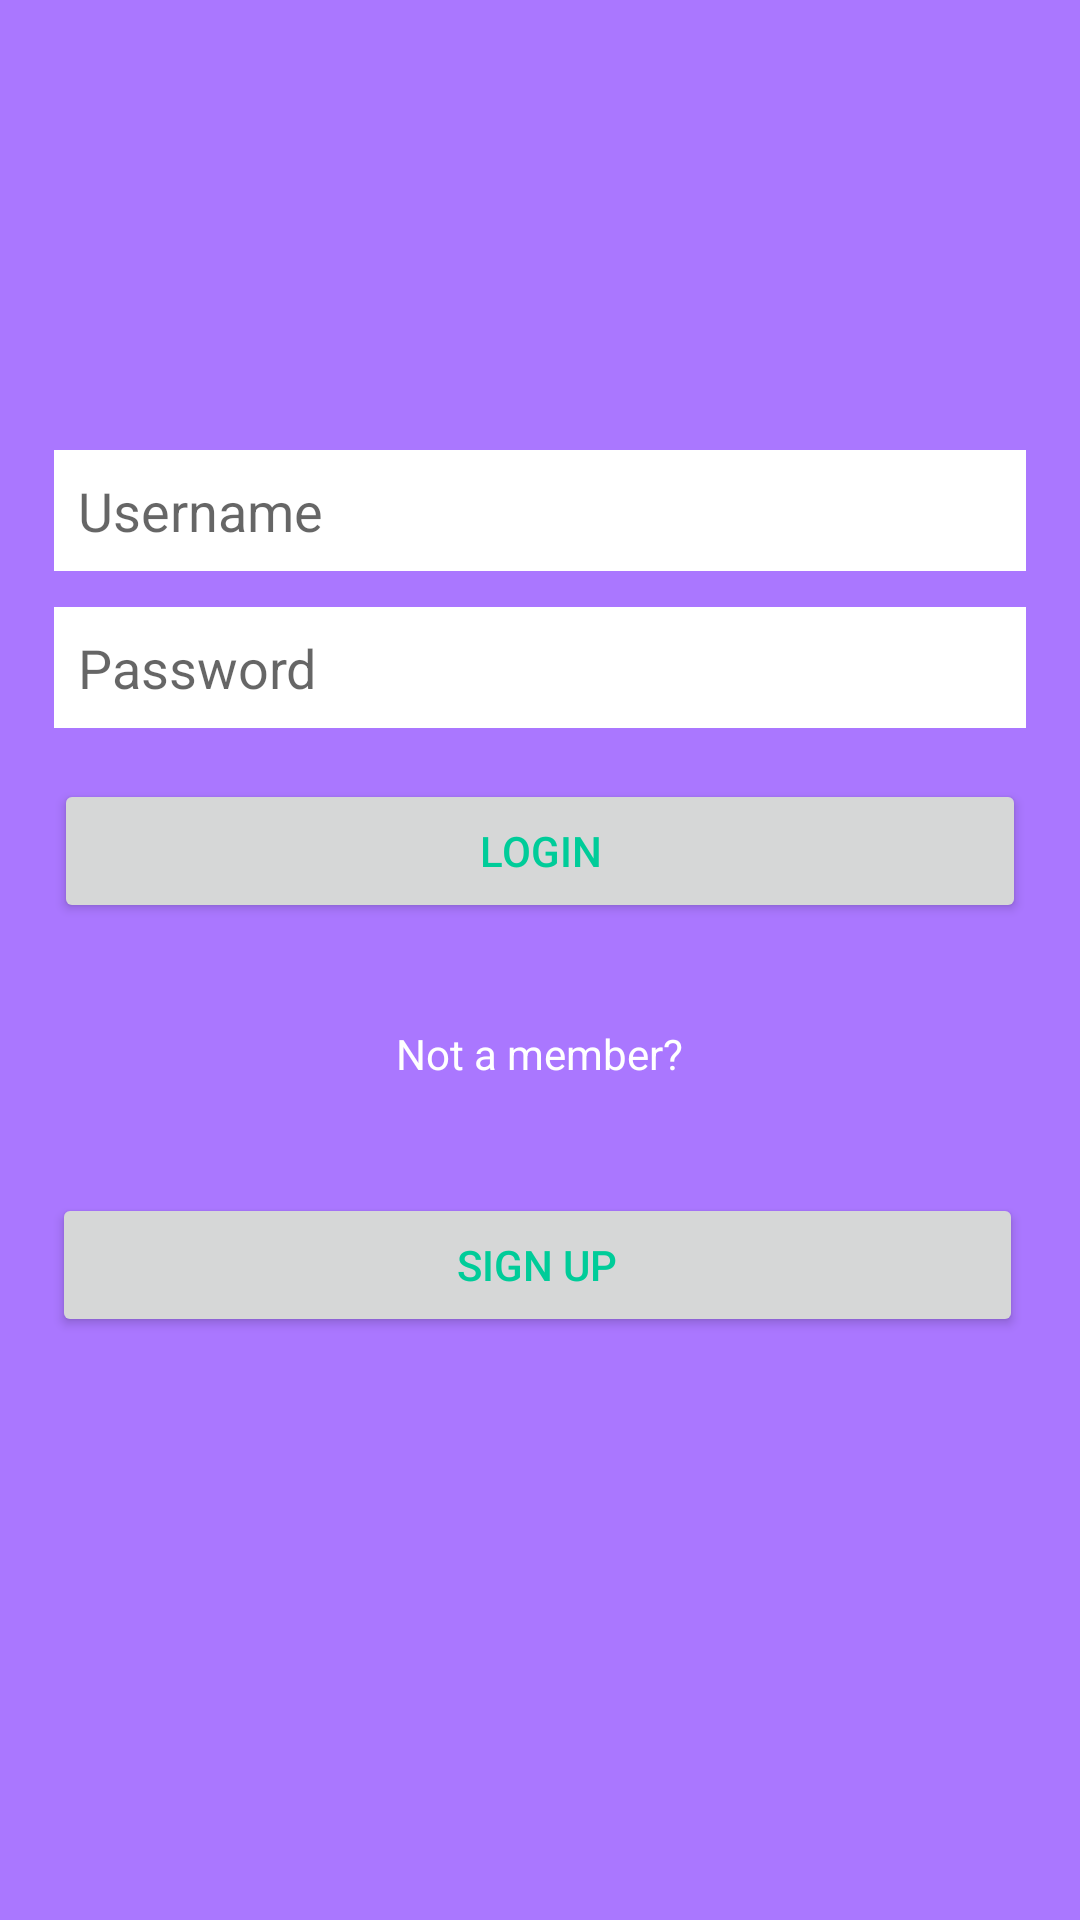

Write the Android layout XML for this screen, with the resource values it uses.
<!-- AndroidManifest.xml: application theme Theme.Resumemaker12 -->
<!-- res/layout/activity_loginactivity.xml -->
<?xml version="1.0" encoding="utf-8"?>
<RelativeLayout
    xmlns:android="http://schemas.android.com/apk/res/android"
    xmlns:tools="http://schemas.android.com/tools"
    android:id="@+id/activity_main"
    android:layout_width="match_parent"
    android:layout_height="match_parent"
    android:background="@color/Purple">


  <EditText
      android:id="@+id/text1"
      android:hint="Username"
      android:layout_width="match_parent"
      android:layout_height="wrap_content"
      android:layout_marginTop="150dp"
      android:layout_marginLeft="18dp"
      android:layout_marginRight="18dp"
      android:padding="8dp"
      android:background="#fff" />

  <EditText
      android:id="@+id/text2"
      android:layout_width="match_parent"
      android:layout_height="wrap_content"
      android:layout_marginLeft="18dp"
      android:layout_marginRight="18dp"
      android:padding="8dp"
      android:background="#fff"
      android:hint="Password"
      android:layout_marginTop="12dp"
      android:layout_below="@+id/text1" />

  <Button
      android:id="@+id/b1"
      android:layout_width="match_parent"
      android:layout_height="wrap_content"
      android:text="Login"
      android:textColor="#00CC99"
      android:layout_below="@+id/text2"
      android:layout_marginTop="17dp"
      android:layout_alignStart="@+id/text2"
      android:layout_alignEnd="@+id/text2" />

  <TextView
      android:layout_width="wrap_content"
      android:layout_height="wrap_content"
      android:id="@+id/text3"
      android:textColor="#fff"
      android:text="Not a member?"
      android:layout_below="@+id/b1"
      android:layout_centerHorizontal="true"
      android:layout_marginTop="34dp" />

  <Button
      android:id="@+id/b2"
      android:layout_width="match_parent"
      android:layout_height="wrap_content"
      android:layout_below="@+id/text2"
      android:layout_alignStart="@+id/text2"
      android:layout_alignEnd="@+id/text2"
      android:layout_marginStart="-1dp"
      android:layout_marginTop="155dp"
      android:layout_marginEnd="1dp"
      android:text="sign up"
      android:textColor="#00CC99" />
</RelativeLayout>
<!-- resources referenced by this layout -->
<resources>
  <color name="Purple">#AA77FF</color>
  <style name="Theme.Resumemaker12" parent="Theme.AppCompat.Light.NoActionBar">
          
          <item name="colorPrimary">@color/purple_500</item>
          <item name="colorPrimaryVariant">@color/purple_700</item>
          <item name="colorOnPrimary">@color/white</item>
          
          <item name="colorSecondary">@color/teal_200</item>
          <item name="colorSecondaryVariant">@color/teal_700</item>
          <item name="colorOnSecondary">@color/black</item>
          
          <item name="android:statusBarColor">?attr/colorPrimaryVariant</item>
          
      </style>
  <color name="purple_500">#FF6200EE</color>
  <color name="purple_700">#FF3700B3</color>
  <color name="white">#FFFFFFFF</color>
  <color name="teal_200">#FF03DAC5</color>
  <color name="teal_700">#FF018786</color>
  <color name="black">#FF000000</color>
</resources>
